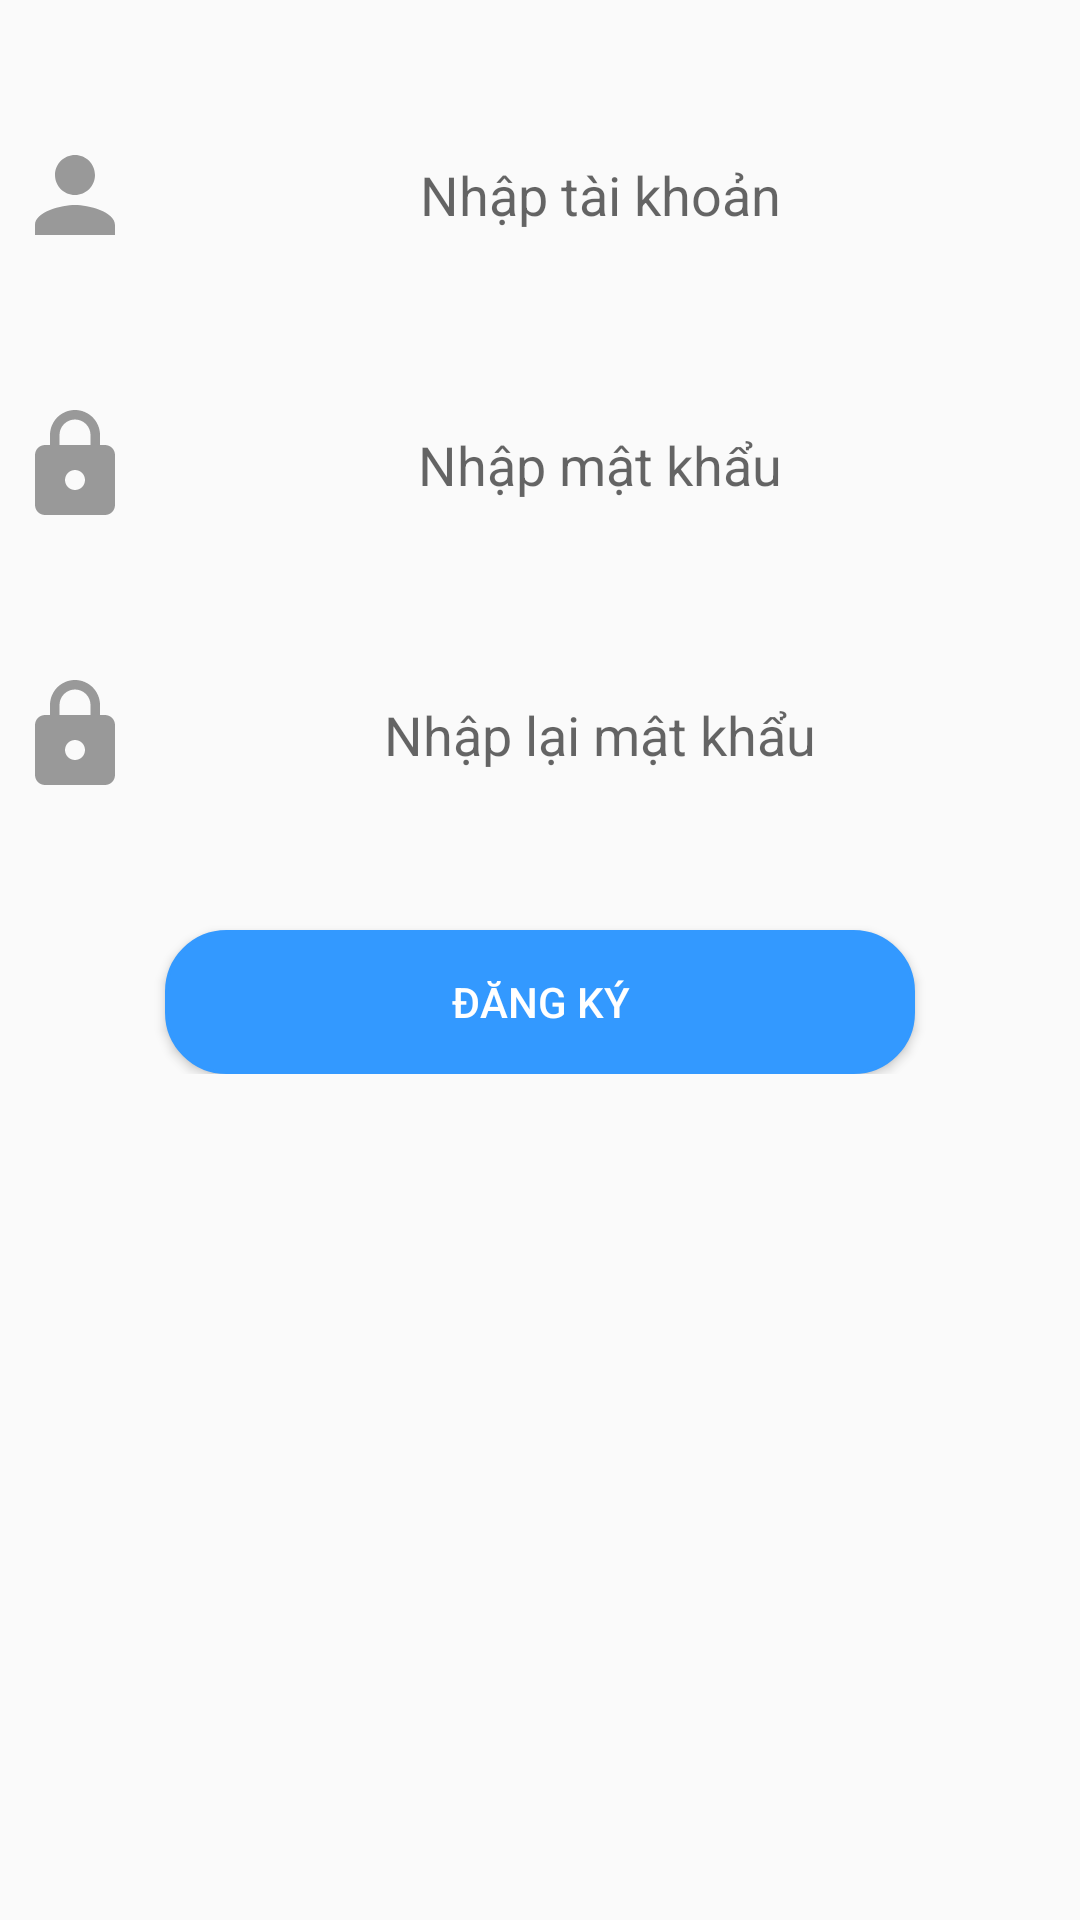

This screen was rendered from an Android layout file. Write that file and the resources it references.
<!-- AndroidManifest.xml: application theme Theme.Quan_li_cua_hang_xe_may -->
<!-- res/layout/signup_tab_fragment.xml -->
<?xml version="1.0" encoding="utf-8"?>
<ScrollView xmlns:android="http://schemas.android.com/apk/res/android"
    android:layout_width="match_parent"
    android:layout_height="match_parent">
    <LinearLayout
        android:layout_width="match_parent"
        android:layout_height="match_parent"
        android:orientation="vertical">

        <EditText
            android:layout_marginTop="40dp"
            android:drawableLeft="@drawable/ic_user"
            android:gravity="center"
            android:id="@+id/edit_taikhoan_dangky"
            android:hint="Nhập tài khoản"
            android:layout_gravity="center"
            android:layout_width="350dp"
            android:layout_height="50dp"
            android:background="@drawable/vien2"/>
        <EditText        android:layout_marginTop="40dp"
            android:drawableLeft="@drawable/ic_pass"
            android:inputType="textPassword"
            android:id="@+id/edit_nhapmatkhau_dangky"
            android:hint="Nhập mật khẩu"
            android:gravity="center"
            android:layout_gravity="center"
            android:layout_width="350dp"
            android:layout_height="50dp"
            android:background="@drawable/vien2"/>
        <EditText        android:layout_marginTop="40dp"
            android:drawableLeft="@drawable/ic_pass"
            android:inputType="textPassword"
            android:id="@+id/edit_nhaplaimatkhau_dangky"
            android:hint="Nhập lại mật khẩu"
            android:gravity="center"
            android:layout_gravity="center"
            android:layout_width="350dp"
            android:layout_height="50dp"
            android:background="@drawable/vien2"/>

        <Button
            android:id="@+id/btn_dangky"
            android:layout_gravity="center"
            android:layout_marginTop="40dp"
            android:textColor="@color/white"
            android:backgroundTint="@color/articlecolor"
            android:text="Đăng ký"
            android:layout_width="250dp"
            android:layout_height="wrap_content"
            android:background="@drawable/vien"/>
    </LinearLayout>
</ScrollView>
<!-- resources referenced by this layout -->
<resources>
  <color name="articlecolor">#3399FF</color>
  <color name="white">#ffffff</color>
  <!-- drawable ic_pass (drawable-v24) -->
  <vector android:height="40dp" android:tint="@color/gray"
      android:viewportHeight="24" android:viewportWidth="24"
      android:width="40dp" xmlns:android="http://schemas.android.com/apk/res/android">
      <path android:fillColor="@android:color/white" android:pathData="M18,8h-1L17,6c0,-2.76 -2.24,-5 -5,-5S7,3.24 7,6v2L6,8c-1.1,0 -2,0.9 -2,2v10c0,1.1 0.9,2 2,2h12c1.1,0 2,-0.9 2,-2L20,10c0,-1.1 -0.9,-2 -2,-2zM12,17c-1.1,0 -2,-0.9 -2,-2s0.9,-2 2,-2 2,0.9 2,2 -0.9,2 -2,2zM15.1,8L8.9,8L8.9,6c0,-1.71 1.39,-3.1 3.1,-3.1 1.71,0 3.1,1.39 3.1,3.1v2z"/>
  </vector>
  <!-- drawable ic_user (drawable-v24) -->
  <vector android:height="40dp" android:tint="@color/gray"
      android:viewportHeight="24"
      android:viewportWidth="24"
      android:width="40dp"
      xmlns:android="http://schemas.android.com/apk/res/android">
      <path android:fillColor="@android:color/white" android:pathData="M12,12c2.21,0 4,-1.79 4,-4s-1.79,-4 -4,-4 -4,1.79 -4,4 1.79,4 4,4zM12,14c-2.67,0 -8,1.34 -8,4v2h16v-2c0,-2.66 -5.33,-4 -8,-4z"/>
  </vector>
  <!-- drawable vien (drawable-v24) -->
  <?xml version="1.0" encoding="utf-8"?>
  <shape xmlns:android="http://schemas.android.com/apk/res/android">
      <stroke android:width="1dp" android:color="@color/articlecolor"/>
      <corners android:radius="20dp"/>
      <gradient
          android:startColor="@color/btn_bg_start"
          android:endColor="@color/btn_bg_end"/>
  </shape>
  <style name="Theme.Quan_li_cua_hang_xe_may" parent="Theme.MaterialComponents.DayNight.Bridge">
          
          <item name="colorPrimary">@color/blue</item>
          <item name="colorPrimaryVariant">@color/black</item>
          <item name="colorOnPrimary">@color/white</item>
          
          <item name="colorSecondary">@color/teal_200</item>
          <item name="colorSecondaryVariant">@color/teal_700</item>
          <item name="colorOnSecondary">@color/black</item>
          
          <item name="android:statusBarColor" tools:targetApi="l">@color/black</item>
          
      </style>
  <color name="gray">#999999</color>
  <color name="btn_bg_start">#007991</color>
  <color name="btn_bg_end">#78ffd6</color>
  <color name="blue">#0066cc</color>
  <color name="black">#000000</color>
  <color name="teal_200">#FF03DAC5</color>
  <color name="teal_700">#FF018786</color>
</resources>
